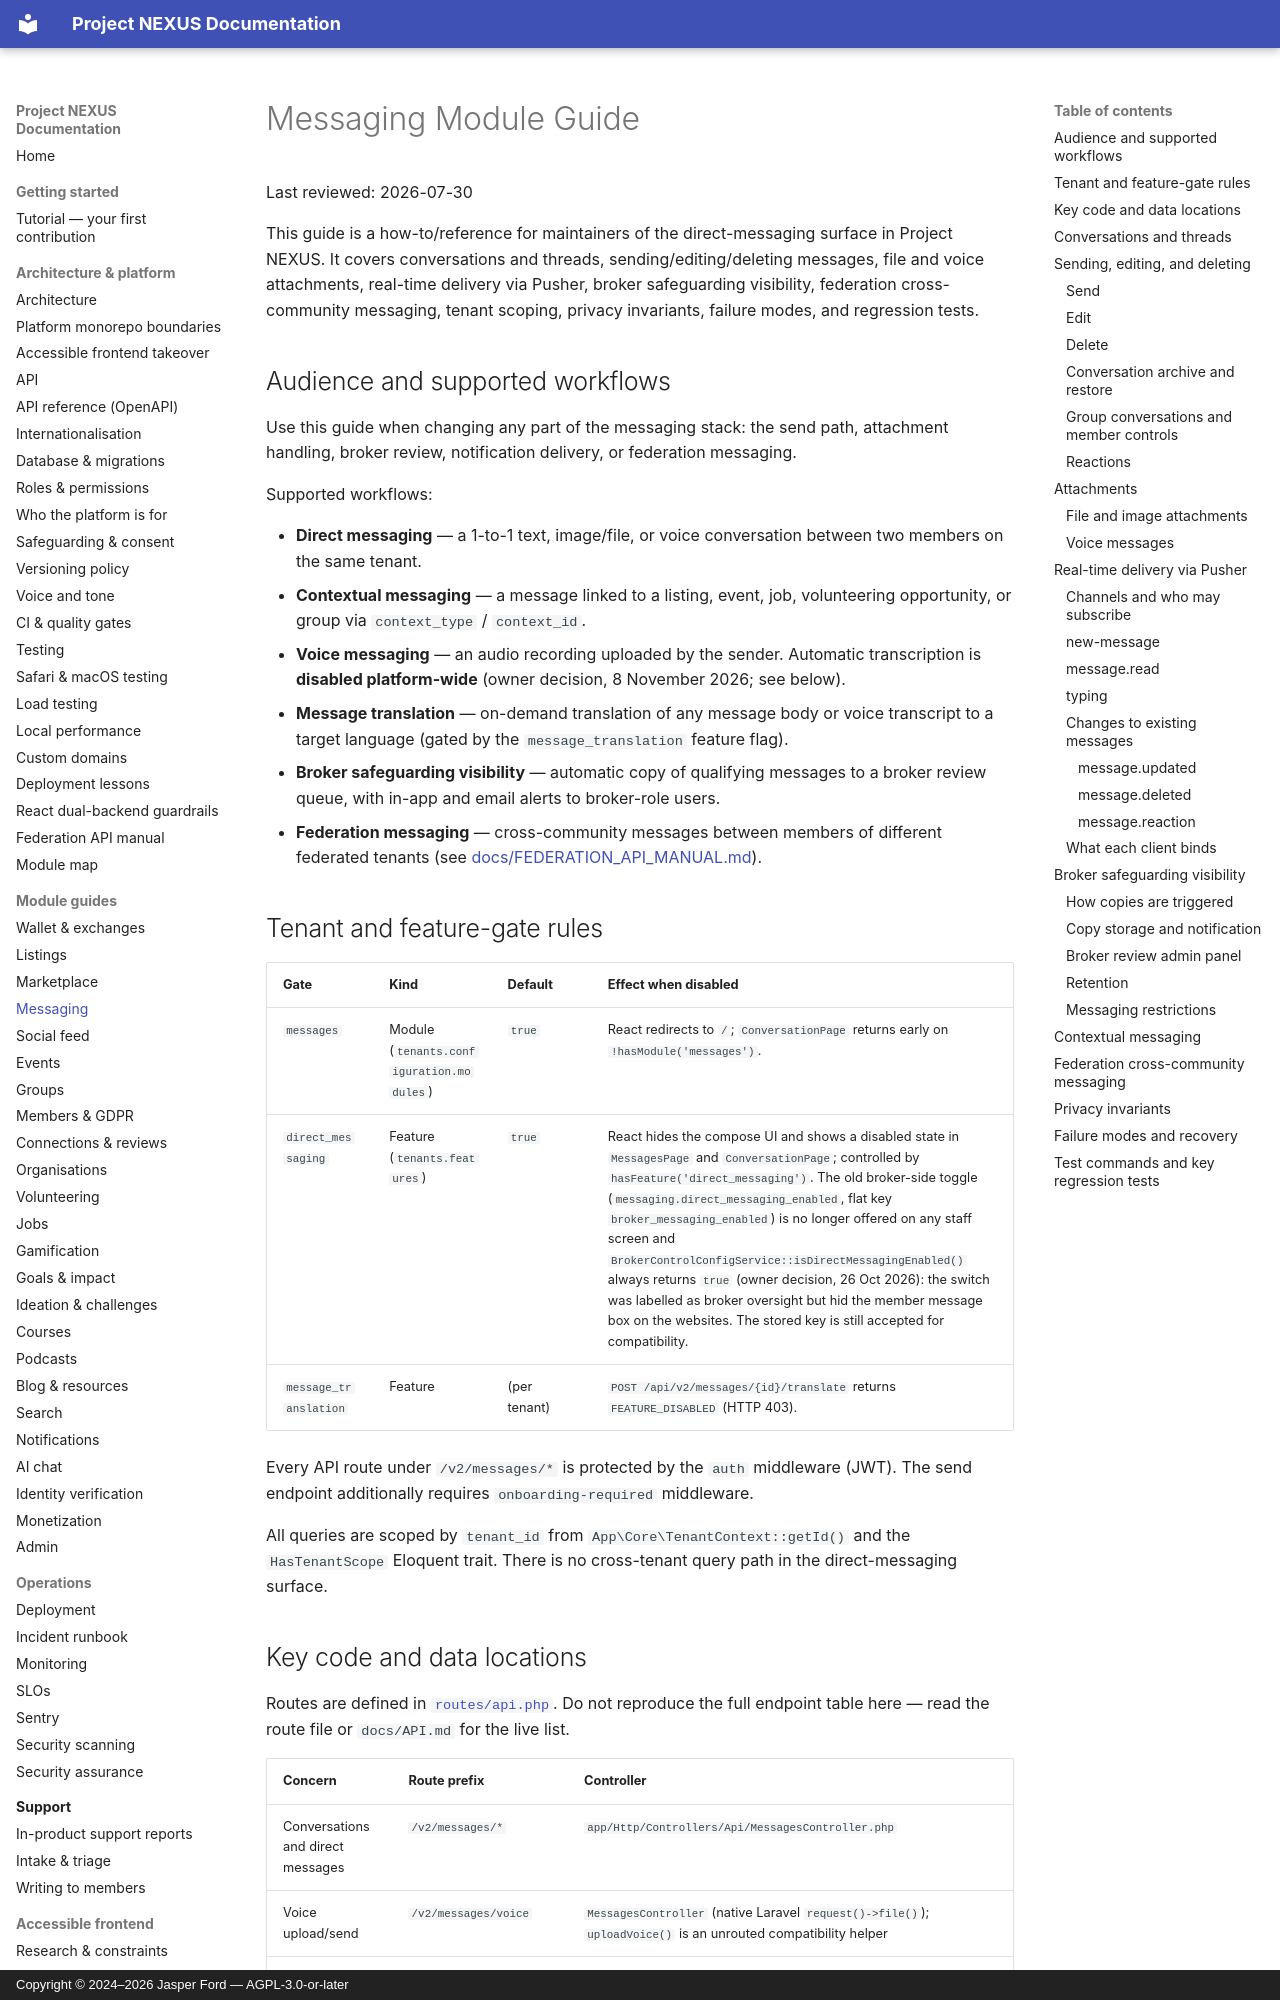

repository: jasperfordesq-ai/Project-NEXUS · page: modules/messaging/index.html · generator: mkdocs · copyright: Copyright © 2024–2026 Jasper Ford — AGPL-3.0-or-later

# Messaging Module Guide

Last reviewed: 2026-07-30

This guide is a how-to/reference for maintainers of the direct-messaging surface in Project NEXUS. It covers conversations and threads, sending/editing/deleting messages, file and voice attachments, real-time delivery via Pusher, broker safeguarding visibility, federation cross-community messaging, tenant scoping, privacy invariants, failure modes, and regression tests.

## Audience and supported workflows

Use this guide when changing any part of the messaging stack: the send path, attachment handling, broker review, notification delivery, or federation messaging.

Supported workflows:

- **Direct messaging** — a 1-to-1 text, image/file, or voice conversation between two members on the same tenant.
- **Contextual messaging** — a message linked to a listing, event, job, volunteering opportunity, or group via `context_type` / `context_id`.
- **Voice messaging** — an audio recording uploaded by the sender. Automatic transcription is **disabled platform-wide** (owner decision, 8 November 2026; see below).
- **Message translation** — on-demand translation of any message body or voice transcript to a target language (gated by the `message_translation` feature flag).
- **Broker safeguarding visibility** — automatic copy of qualifying messages to a broker review queue, with in-app and email alerts to broker-role users.
- **Federation messaging** — cross-community messages between members of different federated tenants (see [docs/FEDERATION_API_MANUAL.md](../FEDERATION_API_MANUAL.md)).

## Tenant and feature-gate rules

| Gate | Kind | Default | Effect when disabled |
| --- | --- | --- | --- |
| `messages` | Module (`tenants.configuration.modules`) | `true` | React redirects to `/`; `ConversationPage` returns early on `!hasModule('messages')`. |
| `direct_messaging` | Feature (`tenants.features`) | `true` | React hides the compose UI and shows a disabled state in `MessagesPage` and `ConversationPage`; controlled by `hasFeature('direct_messaging')`. The old broker-side toggle (`messaging.direct_messaging_enabled`, flat key `broker_messaging_enabled`) is no longer offered on any staff screen and `BrokerControlConfigService::isDirectMessagingEnabled()` always returns `true` (owner decision, 26 Oct 2026): the switch was labelled as broker oversight but hid the member message box on the websites. The stored key is still accepted for compatibility. |
| `message_translation` | Feature | (per tenant) | `POST /api/v2/messages/{id}/translate` returns `FEATURE_DISABLED` (HTTP 403). |

Every API route under `/v2/messages/*` is protected by the `auth` middleware (JWT). The send endpoint additionally requires `onboarding-required` middleware.

All queries are scoped by `tenant_id` from `App\Core\TenantContext::getId()` and the `HasTenantScope` Eloquent trait. There is no cross-tenant query path in the direct-messaging surface.
